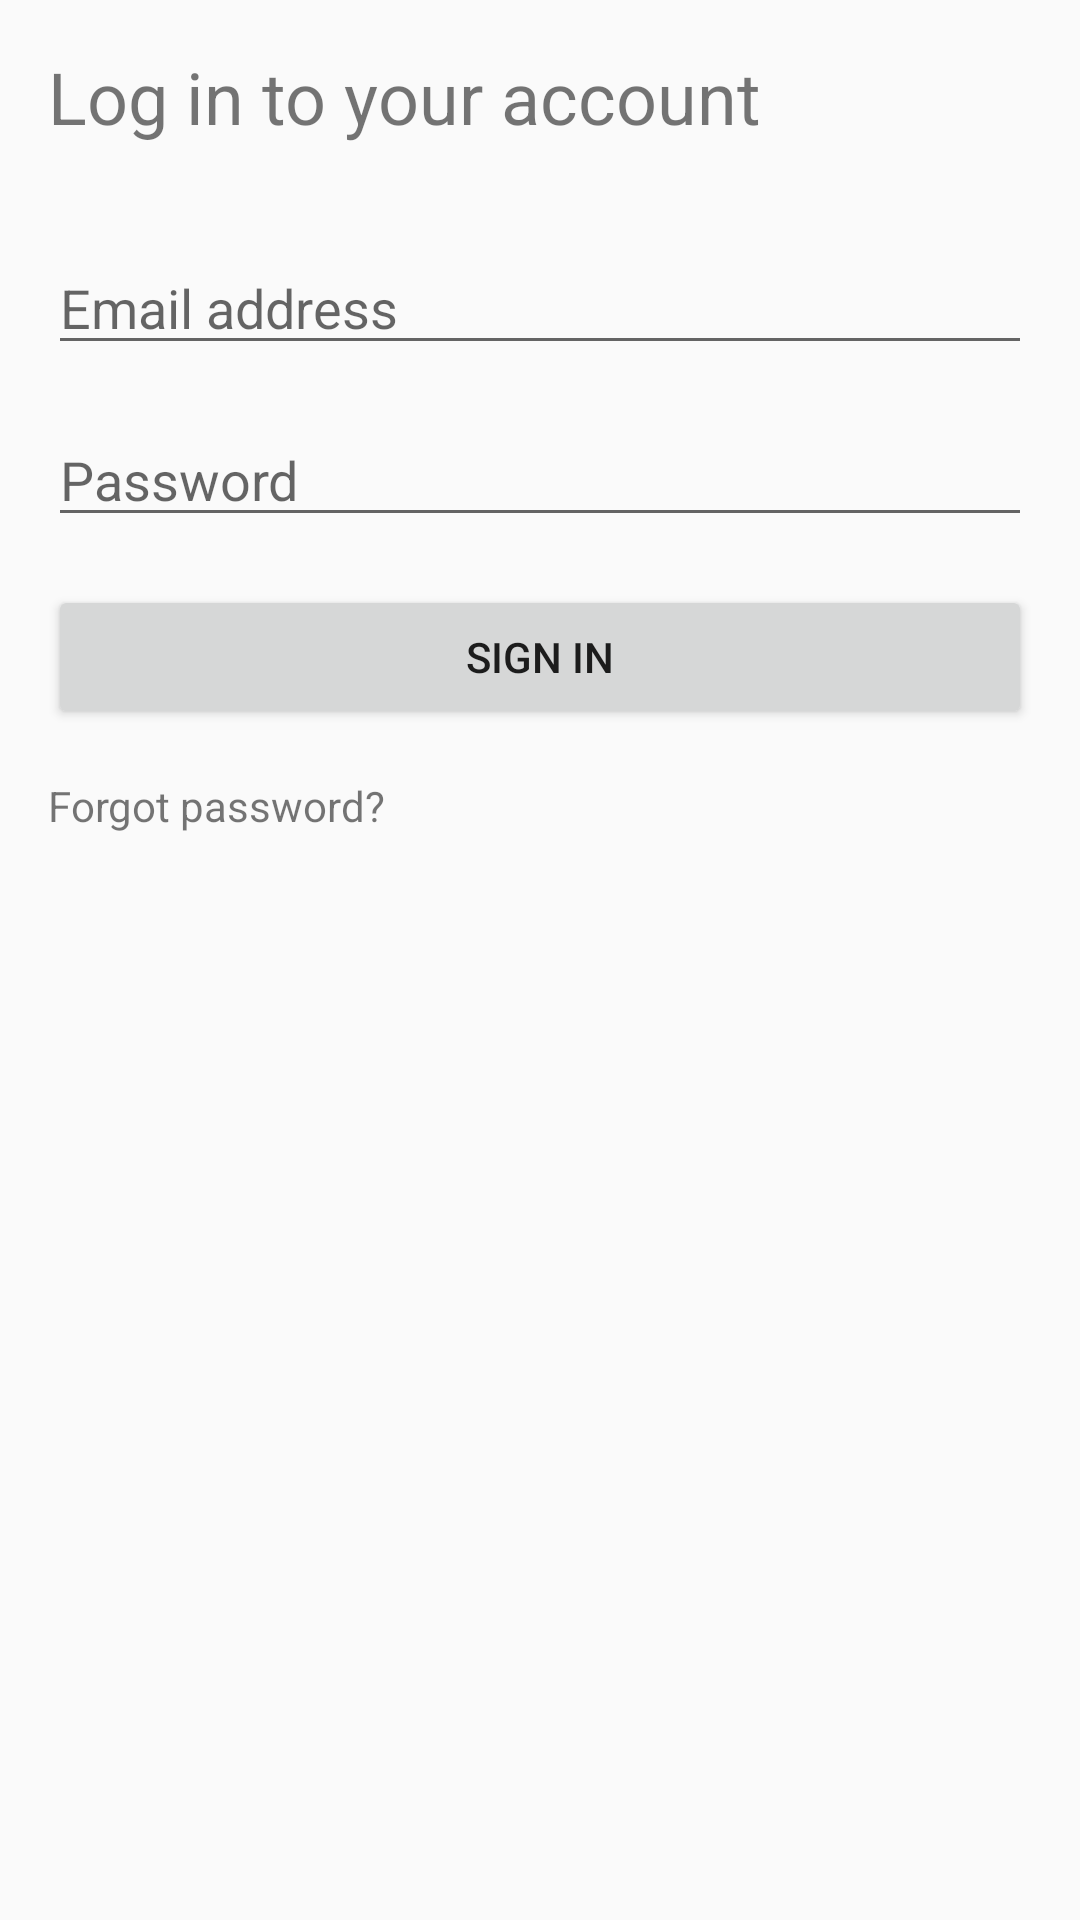

Layout XML and referenced resources for this Android screen:
<!-- AndroidManifest.xml: application theme AppTheme -->
<!-- res/layout/fragment_sign_in.xml -->
<?xml version="1.0" encoding="utf-8"?>
<android.support.constraint.ConstraintLayout xmlns:android="http://schemas.android.com/apk/res/android"
    xmlns:app="http://schemas.android.com/apk/res-auto"
    xmlns:tools="http://schemas.android.com/tools"
    android:layout_width="match_parent"
    android:layout_height="match_parent"
    tools:context=".activities.Login.SignInNestedFragment">

    <TextView
        android:id="@+id/textView"
        android:layout_width="wrap_content"
        android:layout_height="wrap_content"
        android:layout_marginStart="16dp"
        android:layout_marginTop="16dp"
        android:layout_marginEnd="16dp"
        android:text="@string/sign_in_header"
        android:textSize="24sp"
        app:layout_constraintEnd_toEndOf="parent"
        app:layout_constraintHorizontal_bias="0.0"
        app:layout_constraintStart_toStartOf="parent"
        app:layout_constraintTop_toTopOf="parent" />

    <EditText
        android:id="@+id/sign_in_field_email"
        android:layout_width="0dp"
        android:layout_height="wrap_content"
        android:layout_marginStart="16dp"
        android:layout_marginTop="32dp"
        android:layout_marginEnd="16dp"
        android:ems="10"
        android:hint="@string/hint_email"
        android:inputType="textEmailAddress"
        app:layout_constraintEnd_toEndOf="parent"
        app:layout_constraintStart_toStartOf="parent"
        app:layout_constraintTop_toBottomOf="@+id/textView" />

    <EditText
        android:id="@+id/sign_in_field_password"
        android:layout_width="0dp"
        android:layout_height="wrap_content"
        android:layout_marginStart="16dp"
        android:layout_marginTop="16dp"
        android:layout_marginEnd="16dp"
        android:ems="10"
        android:hint="@string/hint_password"
        android:inputType="textPassword"
        app:layout_constraintEnd_toEndOf="parent"
        app:layout_constraintStart_toStartOf="parent"
        app:layout_constraintTop_toBottomOf="@+id/sign_in_field_email" />

    <Button
        android:id="@+id/sign_in_btn_sign_in"
        android:layout_width="0dp"
        android:layout_height="wrap_content"
        android:layout_marginStart="16dp"
        android:layout_marginTop="16dp"
        android:layout_marginEnd="16dp"
        android:text="@string/sign_in_btn"
        app:layout_constraintEnd_toEndOf="parent"
        app:layout_constraintStart_toStartOf="parent"
        app:layout_constraintTop_toBottomOf="@+id/sign_in_field_password" />

    <TextView
        android:id="@+id/textView2"
        android:layout_width="wrap_content"
        android:layout_height="wrap_content"
        android:layout_marginTop="16dp"
        android:text="@string/forgot_password"
        app:layout_constraintStart_toStartOf="@+id/sign_in_btn_sign_in"
        app:layout_constraintTop_toBottomOf="@+id/sign_in_btn_sign_in" />

    <ProgressBar
        android:id="@+id/sign_in_progress_bar"
        style="?android:attr/progressBarStyle"
        android:visibility="gone"
        android:layout_width="wrap_content"
        android:layout_height="wrap_content"
        android:layout_marginStart="16dp"
        android:layout_marginTop="16dp"
        android:layout_marginEnd="16dp"
        android:layout_marginBottom="16dp"
        app:layout_constraintBottom_toBottomOf="parent"
        app:layout_constraintEnd_toEndOf="parent"
        app:layout_constraintStart_toStartOf="parent"
        app:layout_constraintTop_toTopOf="parent" />

</android.support.constraint.ConstraintLayout>
<!-- resources referenced by this layout -->
<resources>
  <string name="forgot_password">Forgot password?</string>
  <string name="hint_email">Email address</string>
  <string name="hint_password">Password</string>
  <string name="sign_in_btn">Sign in</string>
  <string name="sign_in_header">Log in to your account</string>
  <style name="AppTheme" parent="Theme.AppCompat.Light.NoActionBar">
          
          <item name="colorPrimary">@color/colorPrimary</item>
          <item name="colorPrimaryDark">@color/colorPrimaryDark</item>
          <item name="colorAccent">@color/colorAccent</item>
          <item name="android:windowDrawsSystemBarBackgrounds">true</item>
          <item name="android:statusBarColor">@android:color/transparent</item>
  
      </style>
  <color name="colorPrimary">#d81b60</color>
  <color name="colorPrimaryDark">#a00037</color>
  <color name="colorAccent">#d81b60</color>
</resources>
